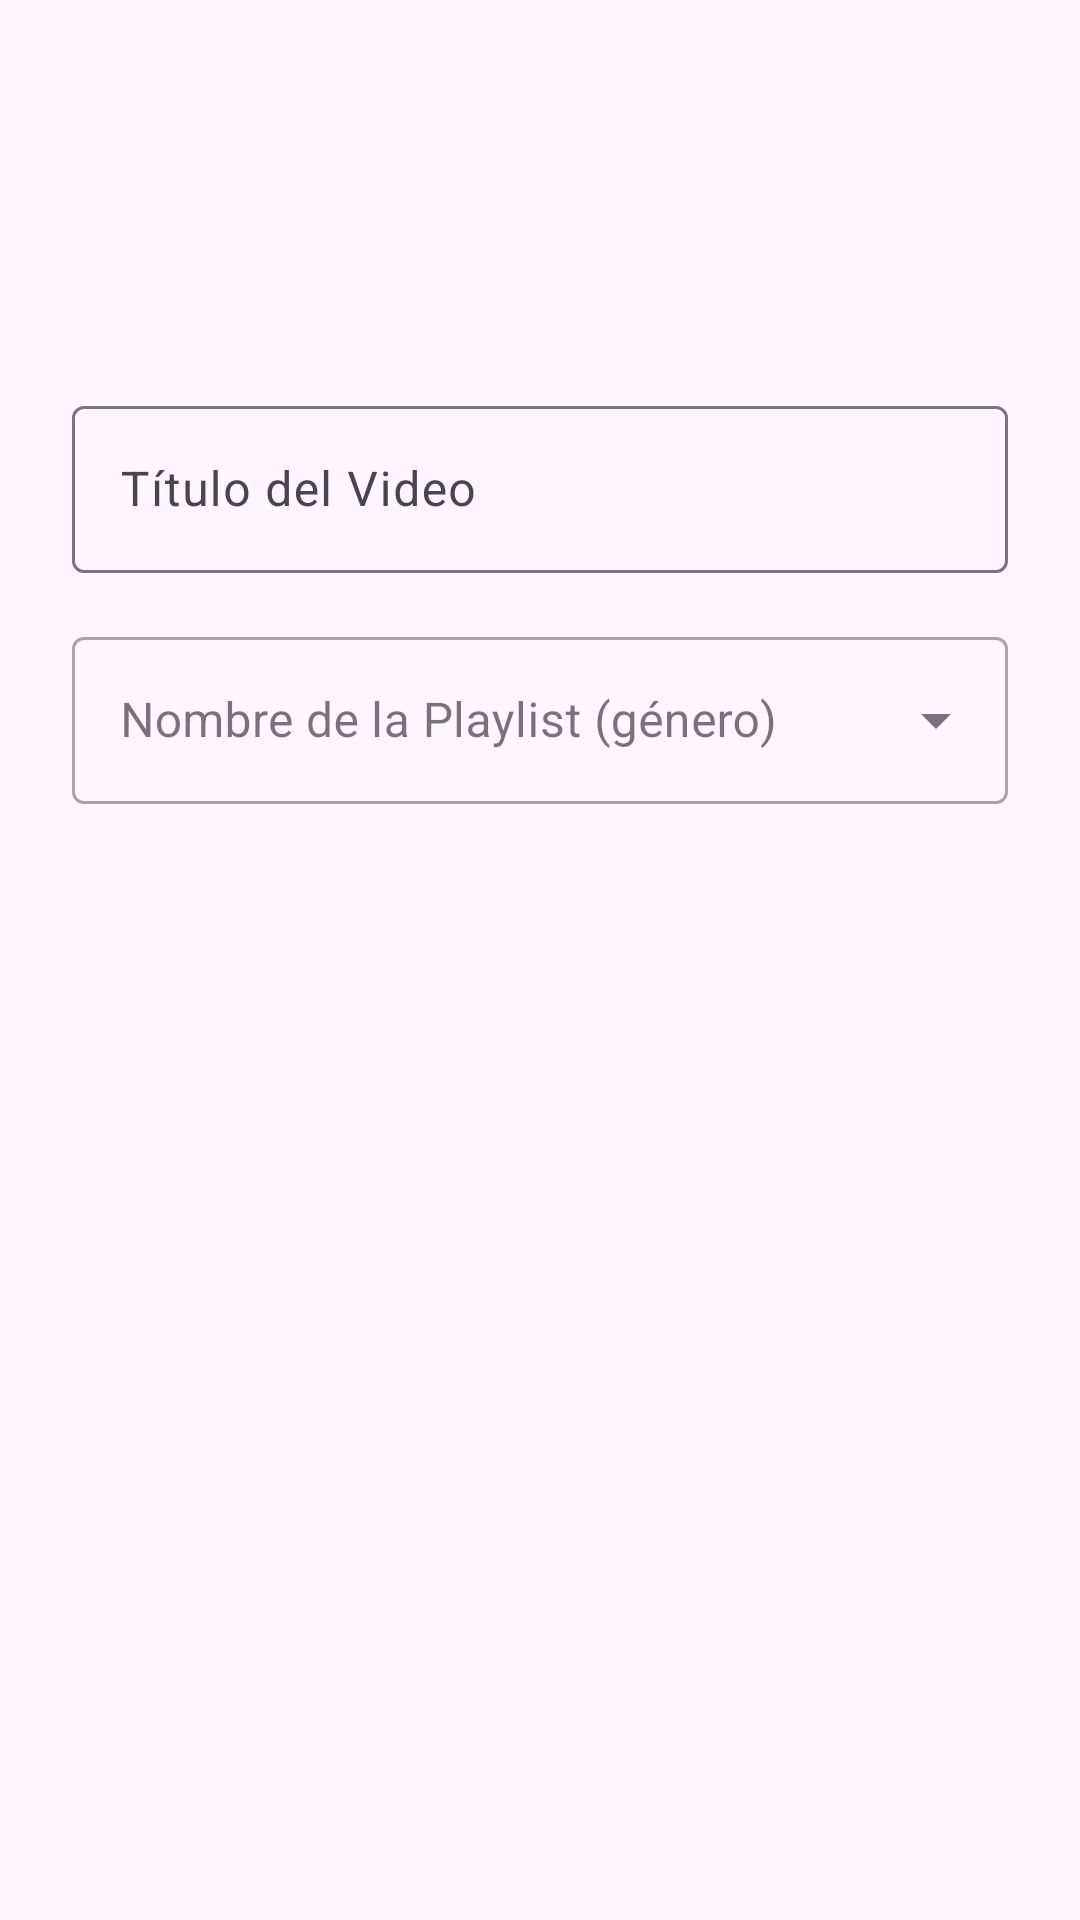

Write the Android layout XML for this screen, with the resource values it uses.
<!-- AndroidManifest.xml: application theme Theme.MyMusical -->
<!-- res/layout/dialog_add_song.xml -->
<?xml version="1.0" encoding="utf-8"?>
<LinearLayout xmlns:android="http://schemas.android.com/apk/res/android"
    xmlns:app="http://schemas.android.com/apk/res-auto"
    android:layout_width="match_parent"
    android:layout_height="wrap_content"
    android:orientation="vertical"
    android:gravity="center_horizontal"
    android:padding="24dp">

    <ImageView
        android:id="@+id/iv_dialog_thumbnail"
        android:layout_width="120dp"
        android:layout_height="90dp"
        android:scaleType="centerCrop"
        android:src="@drawable/music"
        android:layout_marginBottom="16dp"/>

    <com.google.android.material.textfield.TextInputLayout
        android:layout_width="match_parent"
        android:layout_height="wrap_content"
        android:layout_marginBottom="16dp">
        <EditText
            android:id="@+id/et_song_title"
            android:layout_width="match_parent"
            android:layout_height="wrap_content"
            android:hint="Título del Video"
            android:inputType="textCapSentences" />
    </com.google.android.material.textfield.TextInputLayout>

    <com.google.android.material.textfield.TextInputLayout
        style="@style/Widget.MaterialComponents.TextInputLayout.OutlinedBox.ExposedDropdownMenu"
        android:layout_width="match_parent"
        android:layout_height="wrap_content">
        <AutoCompleteTextView
            android:id="@+id/et_playlist_name"
            android:layout_width="match_parent"
            android:layout_height="wrap_content"
            android:hint="Nombre de la Playlist (género)"
            android:inputType="textCapSentences" />
    </com.google.android.material.textfield.TextInputLayout>

</LinearLayout>
<!-- resources referenced by this layout -->
<resources>
  <style name="Theme.MyMusical" parent="Base.Theme.MyMusical" />
  <style name="Base.Theme.MyMusical" parent="Theme.Material3.DayNight.NoActionBar">
          
          
          <item name="android:windowLayoutInDisplayCutoutMode" tools:targetApi="o_mr1">shortEdges</item>
          
          <item name="android:textColorPrimary">@android:color/black</item>
          <item name="actionMenuTextColor">@android:color/black</item>
          <item name="android:actionMenuTextColor">@android:color/black</item>
          <item name="selectableItemBackground">?android:attr/selectableItemBackground</item>
      </style>
</resources>
